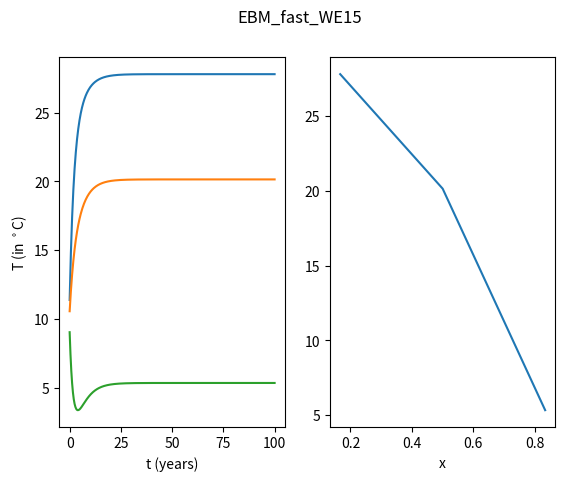

Python code for this plot:
# [redacted]
#
# Reference: "How Model Complexity Influences Sea Ice Stability",
# T.J.W. Wagner & I. Eisenman, J Clim (2015)
#
# WE15_EBM_fast.m:
# This code describes the EBM as discussed in Sec. 2b of the article above,
# hereafter WE15. Here we use central difference spatial integration and
# Implicit Euler time stepping.
#
# The code WE15_EBM_simple.m, on the other hand, uses a simpler formulation
# of the diffusion operator and time stepping with Matlab's ode45.
#
# Parameters are as described in WE15, table 1. Note that we do not include
# ocean heat flux convergence or a seasonal cylce in the forcing
# (equivalent to S_1 = F_b = 0 in WE15). This code uses an ice albedo when
# T<0 (WE15 instead uses the condition E<0, which is appropriate for the
# inclusion of a seasonal cycle in ice thickness). In this code, we define
# T = Ts - Tm, where Ts is the surface temperature and Tm the melting point
# (WE15, by contrast, defines T = Ts).
#
# [redacted]
# [redacted]
#
# -------------------------------------------------------------------------
import numpy as np
import matplotlib.pyplot as plt
# Model parameters (WE15, Table 1 and Section 2d) -------------------------
D = 0.6  # diffusivity for heat transport (W m^-2 K^-1)
A = 193  # OLR when T = 0 (W m^-2)
B = 2.1  # OLR temperature dependence (W m^-2 K^-1)
cw = 9.8  # ocean mixed layer heat capacity (W yr m^-2 K^-1)
S0 = 420  # insolation at equator (W m^-2)
S2 = 240  # insolation spatial dependence (W m^-2)
a0 = 0.7  # ice-free co-albedo at equator
a2 = 0.1  # ice=free co-albedo spatial dependence
ai = 0.4  # co-albedo where there is sea ice
F = 0  # radiative forcing (W m^-2)
# -------------------------------------------------------------------------
n = 3  # grid resolution (number of points between equator and pole)
nt = 5
dur = 100
dt = 1/nt
# Spatial Grid ---------------------------------------------------------
dx = 1.0/n  # grid box width
x = np.arange(dx/2, 1+dx/2, dx)  # native grid
xb = np.arange(dx, 1, dx)
# Diffusion Operator (WE15, Appendix A) -----------------------------------
lam = D/dx**2*(1-xb**2)
L1 = np.append(0, -lam)
L2 = np.append(-lam, 0)
L3 = -L1-L2
d3 = np.diag(L3[:-1] if n == 3 or n == 6 else L3)
d2 = np.diag(L2[:n-1], 1)
d1 = np.diag(L1[1:n], -1)

diffop = -d3-d2-d1
# diffop = - np.diag(L3) - np.diag(L2[:n-1], 1) - np.diag(L1[1:n], -1)

S = S0-S2*x**2  # insolation [WE15 eq. (3) with S_1 = 0]
aw = a0-a2*x**2  # open water albedo

T = 10*np.ones(x.shape)  # initial condition (constant temp. 10C everywhere)
allT = np.zeros([dur*nt, n])
# print(allT)
t = np.linspace(0, dur, dur*nt)

I = np.identity(n)
invMat = np.linalg.inv(I+dt/cw*(B*I-diffop))

# integration over time using implicit difference and
# over x using central difference (through diffop)

for i in range(0, int(dur*nt)):
    a = aw*(T > 0)+ai*(T < 0)  # WE15, eq.4
    C = a*S-A+F
    T0 = T+dt/cw*C
    # Governing equation [cf. WE15, eq. (2)]:
    # T(n+1) = T(n) + dt*(dT(n+1)/dt), with c_w*dT/dt=(C-B*T+diffop*T)
    # -> T(n+1) = T(n) + dt/cw*[C-B*T(n+1)+diff_op*T(n+1)]
    # -> T(n+1) = inv[1+dt/cw*(1+B-diff_op)]*(T(n)+dt/cw*C)
    T = np.dot(invMat, T0)
    allT[i, :] = T

fig = plt.figure(1)
fig.suptitle('EBM_fast_WE15')
plt.subplot(121)
plt.plot(t, allT)
plt.xlabel('t (years)')
plt.ylabel('T (in $^\circ$C)')
plt.subplot(122)
plt.plot(x, T)
plt.xlabel('x')
plt.show()
